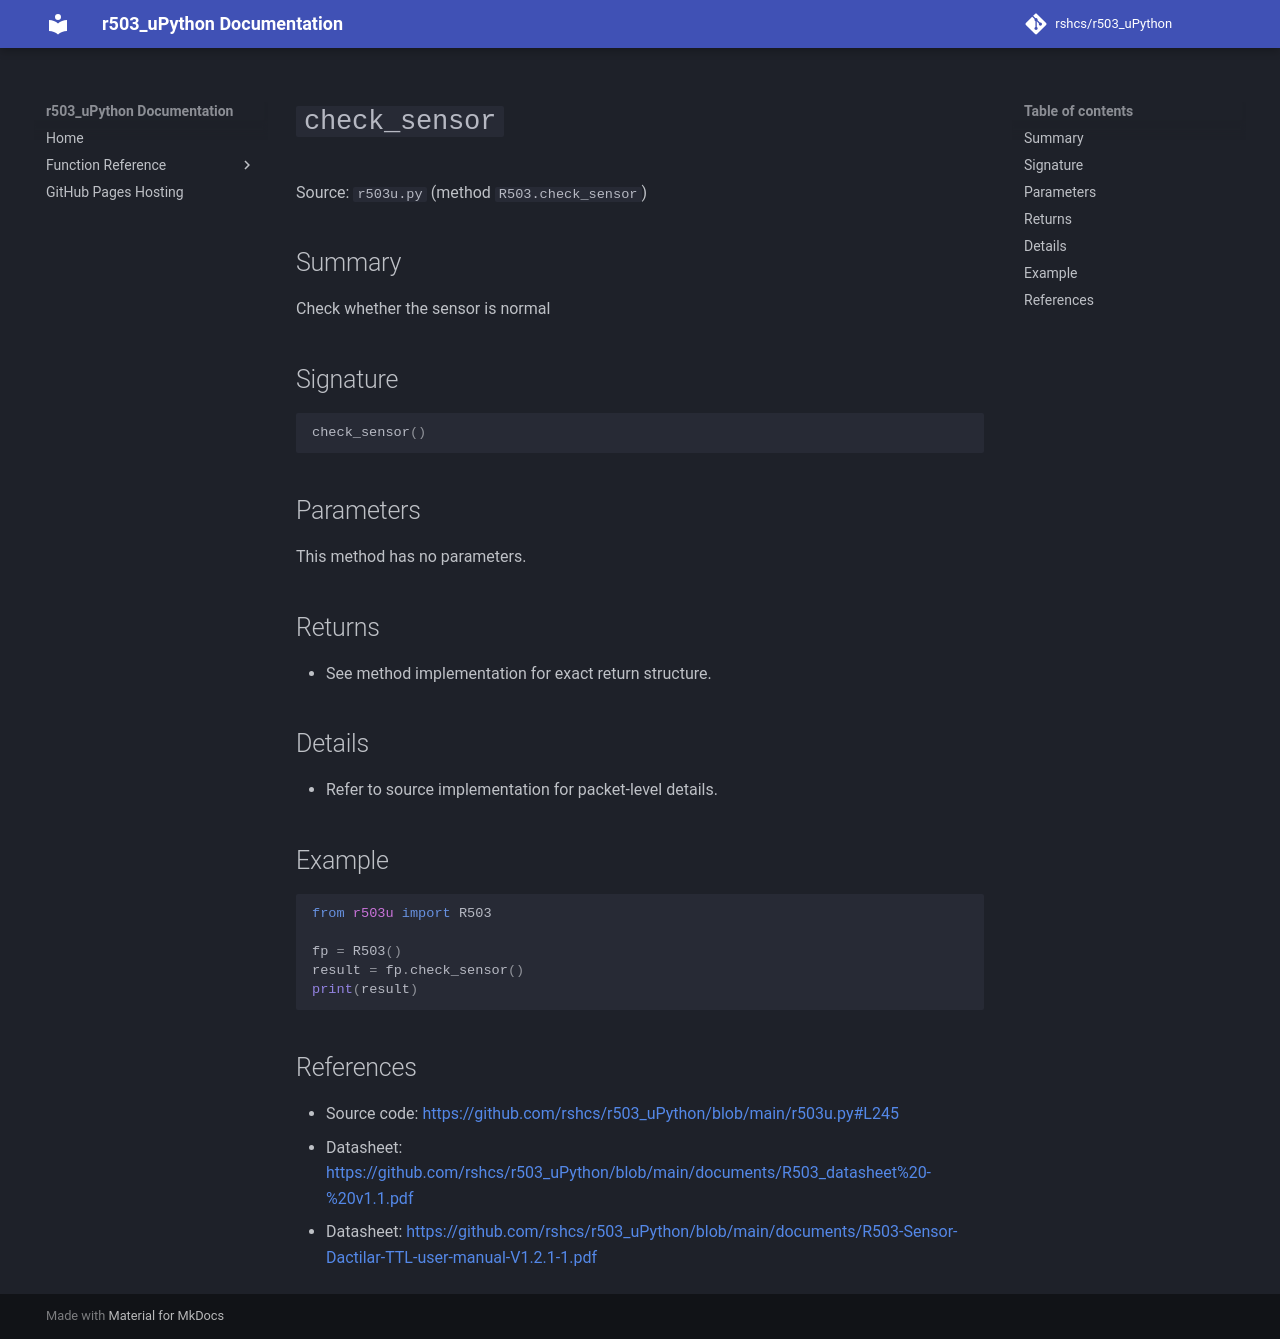

repository: rshcs/r503_uPython · page: functions/check_sensor/index.html · generator: mkdocs

# `check_sensor`

Source: `r503u.py` (method `R503.check_sensor`)

## Summary

Check whether the sensor is normal

## Signature

```py
check_sensor()
```

## Parameters

This method has no parameters.

## Returns

- See method implementation for exact return structure.

## Details

- Refer to source implementation for packet-level details.

## Example

```py
from r503u import R503

fp = R503()
result = fp.check_sensor()
print(result)
```

## References

- Source code: [https://github.com/rshcs/r503_uPython/blob/main/r503u.py#L245](https://github.com/rshcs/r503_uPython/blob/main/r503u.py#L245)
- Datasheet: [https://github.com/rshcs/r503_uPython/blob/main/documents/R503_datasheet%20-%20v1.1.pdf](https://github.com/rshcs/r503_uPython/blob/main/documents/R503_datasheet%20-%20v1.1.pdf)
- Datasheet: [https://github.com/rshcs/r503_uPython/blob/main/documents/R503-Sensor-Dactilar-TTL-user-manual-V1.2.1-1.pdf](https://github.com/rshcs/r503_uPython/blob/main/documents/R503-Sensor-Dactilar-TTL-user-manual-V1.2.1-1.pdf)
